Run: headless pygame with SDL's dummy video driver; simulated clock (each Clock.tick advances the game by its frame time, no real sleeping); random seed 0; keys injected as events and as key.get_pressed() state; no mouse input.
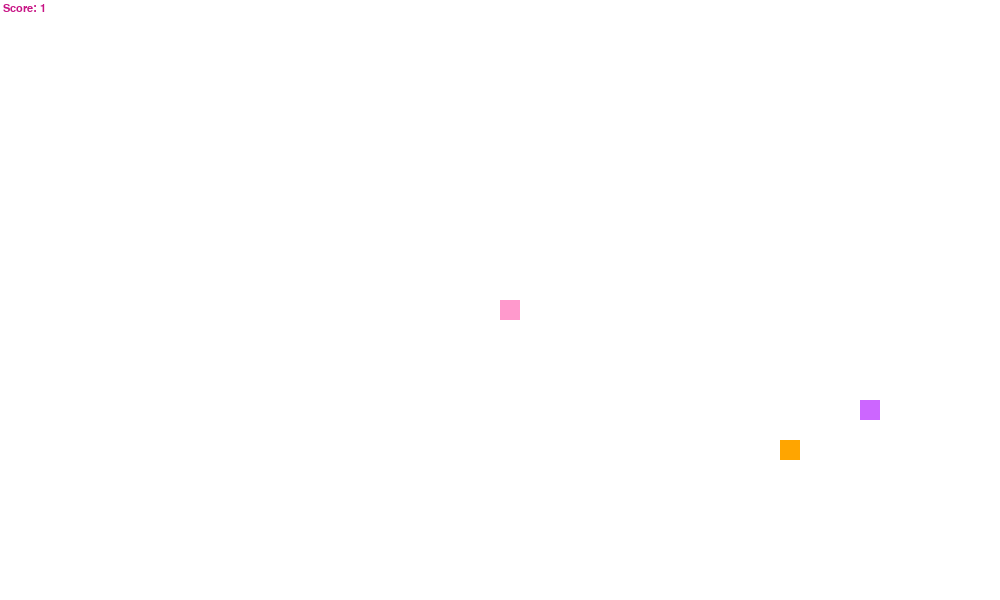
Frame 1 of 2 · flips 1–60 · no input
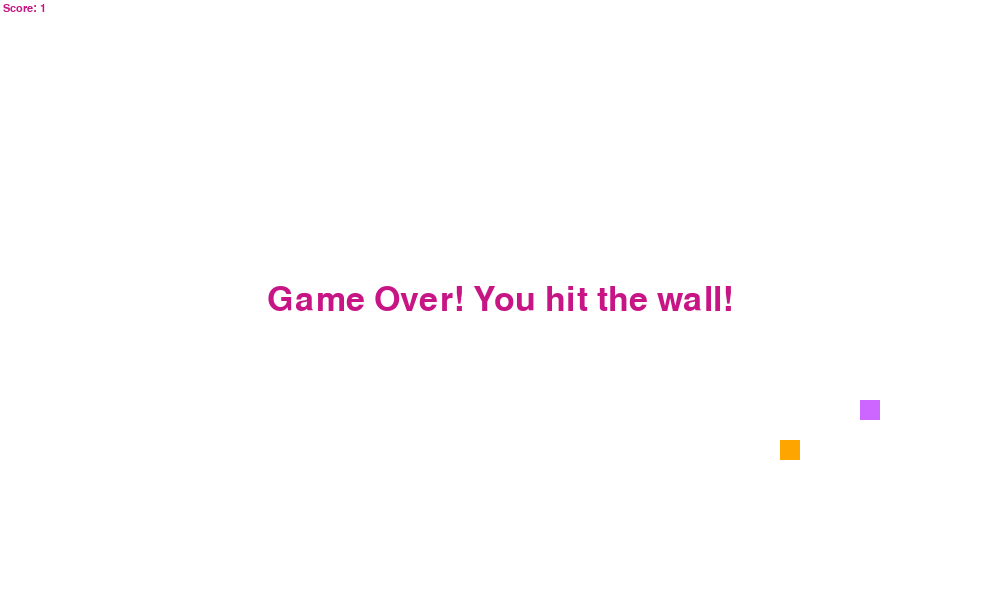
Frame 2 of 2 · flips 61–180 · tapped SPACE, RETURN · held RIGHT (→), D (game ended)

The pygame program that drew these frames:

import pygame
import random

pygame.init()
pygame.display.set_caption("Dora, the Adventurous Snake")

# Create the clock (parameter that determines Dora's speed)
clock = pygame.time.Clock()

# Define game screen dimensions
WIDTH = 1000
HEIGHT = 600

DISPLAY = pygame.display.set_mode((WIDTH, HEIGHT))

# Define colors used in the game (RGB)
ORANGE = (255, 165, 0)
WHITE = (255, 255, 255)
LIGHT_PINK = (255, 102, 204)
DARK_PINK2 = (255, 51, 153)
DARK_PINK1 = (199, 21, 133)
LILAC = (204, 102, 255)
DORA_INITIAL_COLOR = (255, 153, 204)

# Dora's parameters
SQUARE_SIZE = 20
INITIAL_SPEED = 7

# Function to display the initial message explaining the game rules and welcoming the player
def show_initial_message():
    DISPLAY.fill(WHITE)
    font = pygame.font.SysFont("Arial", 24)
    title = font.render("Welcome to Dora, the Adventurous Snake!", True, DARK_PINK1)
    rule1 = font.render("Use the arrow keys to move Dora and collect 25 lilac backpacks!", True, DARK_PINK1)
    rule2 = font.render("Avoid the orange backpacks from Swiper; they reduce your score!", True, DARK_PINK1)
    rule3 = font.render("Let the adventure begin!", True, DARK_PINK1)

    DISPLAY.blit(title, (WIDTH // 2 - title.get_width() // 2, HEIGHT // 2 - 70))
    DISPLAY.blit(rule1, (WIDTH // 2 - rule1.get_width() // 2, HEIGHT // 2 - 30))
    DISPLAY.blit(rule2, (WIDTH // 2 - rule2.get_width() // 2, HEIGHT // 2 + 10))
    DISPLAY.blit(rule3, (WIDTH // 2 - rule3.get_width() // 2, HEIGHT // 2 + 50))
    pygame.display.update()

# Function to generate lilac backpack
def generate_backpacks():
    backpack_x1 = round(random.randrange(0, WIDTH - SQUARE_SIZE) / SQUARE_SIZE) * SQUARE_SIZE
    backpack_y1 = round(random.randrange(0, HEIGHT - SQUARE_SIZE) / SQUARE_SIZE) * SQUARE_SIZE
    return backpack_x1, backpack_y1

# Function to draw lilac backpack
def draw_backpack1(backpack_size, backpack_x1, backpack_y1):
    pygame.draw.rect(DISPLAY, LILAC, [backpack_x1, backpack_y1, backpack_size, backpack_size])

# Function to generate orange backpack
def generate_orange_backpack():
    orange_x = round(random.randrange(0, WIDTH - SQUARE_SIZE) / SQUARE_SIZE) * SQUARE_SIZE
    orange_y = round(random.randrange(0, HEIGHT - SQUARE_SIZE) / SQUARE_SIZE) * SQUARE_SIZE
    return orange_x, orange_y

# Function to draw orange backpack
def draw_orange_backpack(backpack_size, orange_x, orange_y):
    pygame.draw.rect(DISPLAY, ORANGE, [orange_x, orange_y, backpack_size, backpack_size])

# Function to draw Dora
def draw_dora(square_size, pixels):
    for pixel in pixels:
        pygame.draw.rect(DISPLAY, DORA_INITIAL_COLOR, [pixel[0], pixel[1], square_size, square_size])

# Function to select speed based on key pressed, ensuring no opposite direction
def select_speed(key, current_speed):
    x_speed, y_speed = current_speed

    if key == pygame.K_DOWN and y_speed == 0:
        return 0, SQUARE_SIZE
    elif key == pygame.K_UP and y_speed == 0:
        return 0, -SQUARE_SIZE
    elif key == pygame.K_RIGHT and x_speed == 0:
        return SQUARE_SIZE, 0
    elif key == pygame.K_LEFT and x_speed == 0:
        return -SQUARE_SIZE, 0

    return x_speed, y_speed

# Function to draw the score
def draw_score(score):
    if score <= 0:
        font = pygame.font.SysFont("Arial", 20)
        text_over = font.render("You ran out of points! Adventure over!", True, DARK_PINK1)
        DISPLAY.blit(text_over, [(WIDTH - text_over.get_width()) // 2, (HEIGHT - text_over.get_height()) // 2])
        pygame.display.update()
        pygame.time.delay(3000)
        pygame.quit()
        exit()
    else:
        font = pygame.font.SysFont("Arial", 17)
        text = font.render(f"Score: {score}", True, DARK_PINK1)
        DISPLAY.blit(text, [3, 3])

# Main game loop
def run_game():
    game_over = False
    show_initial_message()
    pygame.time.delay(3000)

    # Dora's initial position and speed
    x = WIDTH / 2
    y = HEIGHT / 2
    x_speed = 0
    y_speed = 0

    pixels = []
    dora_size = 1
    speed = INITIAL_SPEED

    backpack_x, backpack_y = generate_backpacks()
    orange_backpack_x, orange_backpack_y = generate_orange_backpack()

    while not game_over:
        DISPLAY.fill(WHITE)

        for event in pygame.event.get():
            if event.type == pygame.QUIT:
                game_over = True
            elif event.type == pygame.KEYDOWN:
                x_speed, y_speed = select_speed(event.key, (x_speed, y_speed))

        x += x_speed
        y += y_speed

        # Check collision with walls
        if x < 0 or x >= WIDTH or y < 0 or y >= HEIGHT:
            game_over = True
            font = pygame.font.SysFont("Arial", 50)
            text = font.render("Game Over! You hit the wall!", True, DARK_PINK1)
            DISPLAY.blit(text, (WIDTH // 2 - text.get_width() // 2, HEIGHT // 2 - text.get_height() // 2))
            pygame.display.update()
            pygame.time.delay(3000)

        # Check collision with lilac backpack
        if x == backpack_x and y == backpack_y:
            dora_size += 1
            speed += 0.5  # Gradually increase speed
            if dora_size >= 26:
                game_over = True
                font = pygame.font.SysFont("Arial", 20)
                text = font.render("Congratulations! You won!", True, DARK_PINK1)
                DISPLAY.blit(text, (WIDTH // 2 - text.get_width() // 2, HEIGHT // 2 - text.get_height() // 2))
                pygame.display.update()
                pygame.time.delay(3000)
            backpack_x, backpack_y = generate_backpacks()

        # Check collision with orange backpack
        if x == orange_backpack_x and y == orange_backpack_y:
            dora_size -= 1
            orange_backpack_x, orange_backpack_y = generate_orange_backpack()

        # Update Dora's pixels
        pixels.append([x, y])
        if len(pixels) > dora_size:
            del pixels[0]

        # Check collision with herself
        for pixel in pixels[:-1]:
            if pixel == [x, y]:
                game_over = True

        # Draw elements on screen
        draw_dora(SQUARE_SIZE, pixels)
        draw_backpack1(SQUARE_SIZE, backpack_x, backpack_y)
        draw_orange_backpack(SQUARE_SIZE, orange_backpack_x, orange_backpack_y)
        draw_score(dora_size)

        pygame.display.update()
        clock.tick(speed)

# Start the game
run_game()

pygame.quit()
